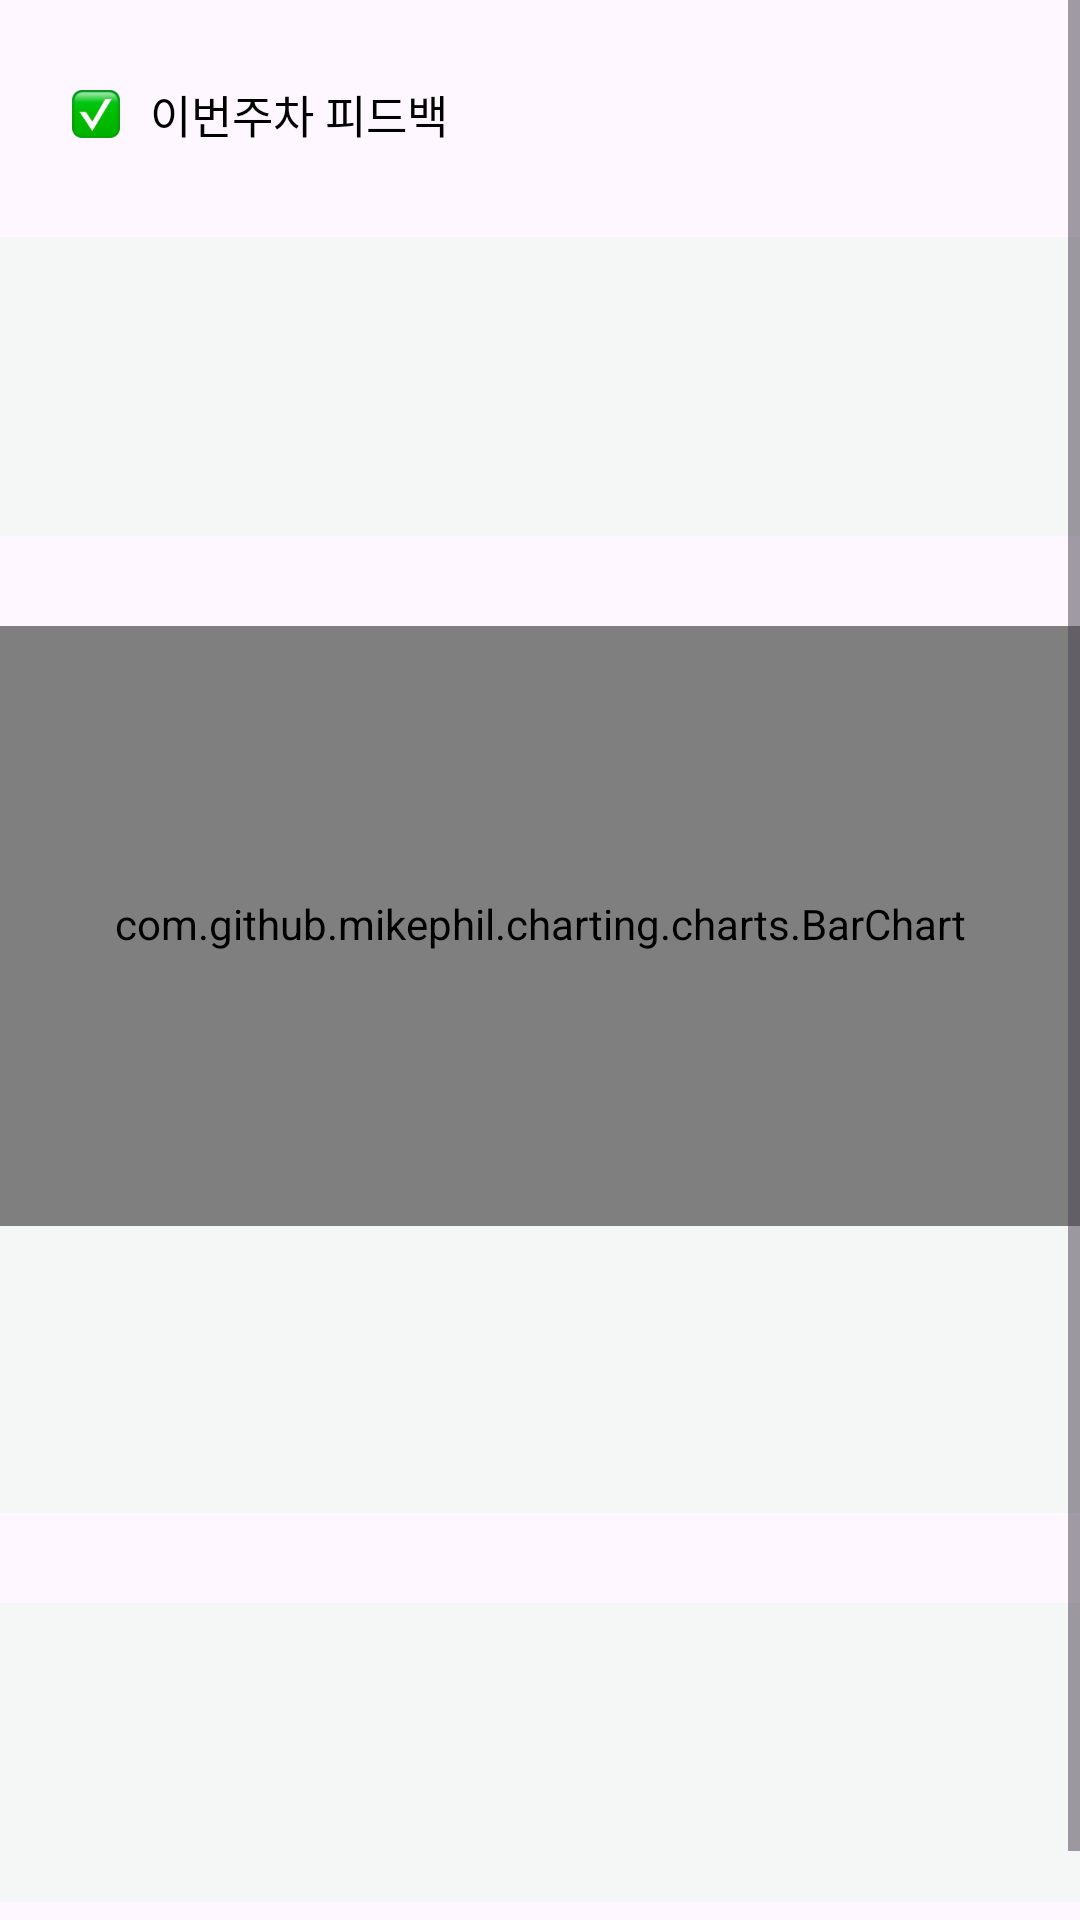

Write the Android layout XML for this screen, with the resource values it uses.
<!-- AndroidManifest.xml: application theme Theme.HowDroid -->
<!-- res/layout/fragment_chart_feedback.xml -->
<?xml version="1.0" encoding="utf-8"?>
<layout xmlns:android="http://schemas.android.com/apk/res/android"
    xmlns:app="http://schemas.android.com/apk/res-auto"
    xmlns:tools="http://schemas.android.com/tools">

    <data>

    </data>

    <ScrollView
        android:layout_width="match_parent"
        android:layout_height="match_parent">

        <androidx.constraintlayout.widget.ConstraintLayout
            android:layout_width="match_parent"
            android:layout_height="match_parent">

            <ImageView
                android:id="@+id/iv_check"
                android:layout_width="16dp"
                android:layout_height="16dp"
                android:layout_marginStart="24dp"
                android:layout_marginTop="30dp"
                android:src="@drawable/ic_check_imogi"
                app:layout_constraintStart_toStartOf="parent"
                app:layout_constraintTop_toTopOf="parent" />

            <TextView
                android:id="@+id/tv_feedback_title"
                android:layout_width="wrap_content"
                android:layout_height="wrap_content"
                android:layout_marginStart="10dp"
                android:text="이번주차 피드백"
                android:textAppearance="@style/Body_M1"
                app:layout_constraintBottom_toBottomOf="@+id/iv_check"
                app:layout_constraintStart_toEndOf="@+id/iv_check"
                app:layout_constraintTop_toTopOf="@+id/iv_check" />

            <androidx.constraintlayout.widget.ConstraintLayout
                android:id="@+id/layout_feedback_rate"
                android:layout_width="match_parent"
                android:layout_height="wrap_content"
                android:layout_marginTop="30dp"
                android:background="@color/Gray_100"
                android:paddingVertical="24dp"
                app:layout_constraintTop_toBottomOf="@id/tv_feedback_title">

                <TextView
                    android:id="@+id/tv_chart_rate_title"
                    android:layout_width="0dp"
                    android:layout_height="wrap_content"
                    android:layout_marginHorizontal="24dp"
                    android:textAppearance="@style/Body_B1"
                    android:textColor="@color/Green_400"
                    app:layout_constraintEnd_toEndOf="parent"
                    app:layout_constraintStart_toStartOf="parent"
                    app:layout_constraintTop_toTopOf="parent"
                    tools:text="저번 주에 비해 목표 달성률이 5% 올랐지만, 여전히 목표 달성률이 절반을 넘지 못했어요." />


                <TextView
                    android:id="@+id/tv_chart_rate_des"
                    android:layout_width="0dp"
                    android:layout_height="wrap_content"
                    android:layout_marginHorizontal="24dp"
                    android:layout_marginTop="20dp"
                    android:textAppearance="@style/Body_M2"
                    app:layout_constraintEnd_toEndOf="parent"
                    app:layout_constraintStart_toStartOf="parent"
                    app:layout_constraintTop_toBottomOf="@+id/tv_chart_rate_title"
                    tools:text="이번 주 Todo 리스트를 보니, 아쉽게도 한 주 동안 목표의 절반을 달성하지 못했네요.
지금도 충분히 잘하고 있지만 욕심을 조금 버리고 조금 더 현실적인 목표를 세워보는 것은 어떨까요? 목표를 조금 더 세분화하여 계획하고 이를 차근차근 달성하면 성취감을 느끼실 거예요. 목표치 만큼 TODO를 다 수행하지 못했다고 실망해하지 마세요. 습관을 극복하는데 중요한 건 자신을 비난하지 않는 것입니다. 포기하지 말고 다음 주를 기대해봐요!" />
            </androidx.constraintlayout.widget.ConstraintLayout>

            <androidx.constraintlayout.widget.ConstraintLayout
                android:id="@+id/layout_feedback_priority"
                android:layout_width="match_parent"
                android:layout_height="wrap_content"
                android:layout_marginTop="30dp"
                android:background="@color/Gray_100"
                android:paddingBottom="24dp"
                app:layout_constraintTop_toBottomOf="@id/layout_feedback_rate">

                <com.github.mikephil.charting.charts.BarChart
                    android:id="@+id/bar_chart_priority_rate"
                    android:layout_width="match_parent"
                    android:layout_height="200dp"
                    app:layout_constraintEnd_toEndOf="parent"
                    app:layout_constraintStart_toStartOf="parent"
                    app:layout_constraintTop_toTopOf="parent" />

                <TextView
                    android:id="@+id/tv_chart_priority_title"
                    android:layout_width="0dp"
                    android:layout_height="wrap_content"
                    android:layout_marginHorizontal="24dp"
                    android:layout_marginTop="20dp"
                    android:textAppearance="@style/Body_B1"
                    android:textColor="@color/Green_400"
                    app:layout_constraintEnd_toEndOf="parent"
                    app:layout_constraintStart_toStartOf="parent"
                    app:layout_constraintTop_toBottomOf="@id/bar_chart_priority_rate"
                    tools:text="우선순위가 가장 높은 계획을 처리하지 못하셨군요." />

                <TextView
                    android:id="@+id/tv_chart_priority_des"
                    android:layout_width="0dp"
                    android:layout_height="wrap_content"
                    android:layout_marginHorizontal="24dp"
                    android:layout_marginTop="20dp"
                    android:textAppearance="@style/Body_M2"
                    app:layout_constraintEnd_toEndOf="parent"
                    app:layout_constraintStart_toStartOf="parent"
                    app:layout_constraintTop_toBottomOf="@+id/tv_chart_priority_title"
                    tools:text="계획을 세우는 것만큼 계획에 맞게 실행하는 것도 중요합니다! 다음번엔 중요한 일 먼저 실행하도록 노력해봐요!" />
            </androidx.constraintlayout.widget.ConstraintLayout>

            <androidx.constraintlayout.widget.ConstraintLayout
                android:id="@+id/layout_feedback_delayed"
                android:layout_width="match_parent"
                android:layout_height="wrap_content"
                android:layout_marginTop="30dp"
                android:layout_marginBottom="30dp"
                android:background="@color/Gray_100"
                android:paddingVertical="24dp"
                app:layout_constraintBottom_toBottomOf="parent"
                app:layout_constraintTop_toBottomOf="@id/layout_feedback_priority">


                <TextView
                    android:id="@+id/tv_chart_delayed_title"
                    android:layout_width="0dp"
                    android:layout_height="wrap_content"
                    android:layout_marginHorizontal="24dp"
                    android:textAppearance="@style/Body_B1"
                    android:textColor="@color/Green_400"
                    app:layout_constraintEnd_toEndOf="parent"
                    app:layout_constraintStart_toStartOf="parent"
                    app:layout_constraintTop_toTopOf="parent"
                    tools:text="이번 주에는 전체 계획 중 미룬 계획이 15개나 있어요. 가장 자주 미룬 카테고리는 “공부”에요." />

                <TextView
                    android:id="@+id/tv_chart_delayed_des"
                    android:layout_width="0dp"
                    android:layout_height="wrap_content"
                    android:layout_marginHorizontal="24dp"
                    android:layout_marginTop="20dp"
                    android:textAppearance="@style/Body_M2"
                    app:layout_constraintEnd_toEndOf="parent"
                    app:layout_constraintStart_toStartOf="parent"
                    app:layout_constraintTop_toBottomOf="@+id/tv_chart_delayed_title"
                    tools:text="미루는 습관을 극복하려면 때로는 할 일을 잘게 쪼개서 작고 잦은 성공 반복하기이 도움이 된다고 해요" />
            </androidx.constraintlayout.widget.ConstraintLayout>
        </androidx.constraintlayout.widget.ConstraintLayout>
    </ScrollView>
</layout>
<!-- resources referenced by this layout -->
<resources>
  <color name="Gray_100">#F5F6F6</color>
  <color name="Green_400">#00C472</color>
  <!-- drawable ic_check_imogi: png bitmap (drawable, 2971 bytes) -->
  <style name="Body_B1">
          <item name="fontFamily">@font/pretendard_bold</item>
          <item name="android:textSize">14dp</item>
      </style>
  <style name="Body_M1">
          <item name="fontFamily">@font/pretendard_medium</item>
          <item name="android:textSize">15dp</item>
      </style>
  <style name="Body_M2">
          <item name="fontFamily">@font/pretendard_medium</item>
          <item name="android:textSize">13dp</item>
      </style>
  <style name="Theme.HowDroid" parent="Base.Theme.HowDroid" />
  <style name="Base.Theme.HowDroid" parent="Theme.Material3.Light.NoActionBar">
          
          <item name="android:statusBarColor">@color/Gray_50</item>
          <item name="android:windowLightStatusBar">true</item>
          
          <item name="android:includeFontPadding">false</item>
      </style>
  <color name="Gray_50">#FFFFFF</color>
</resources>
